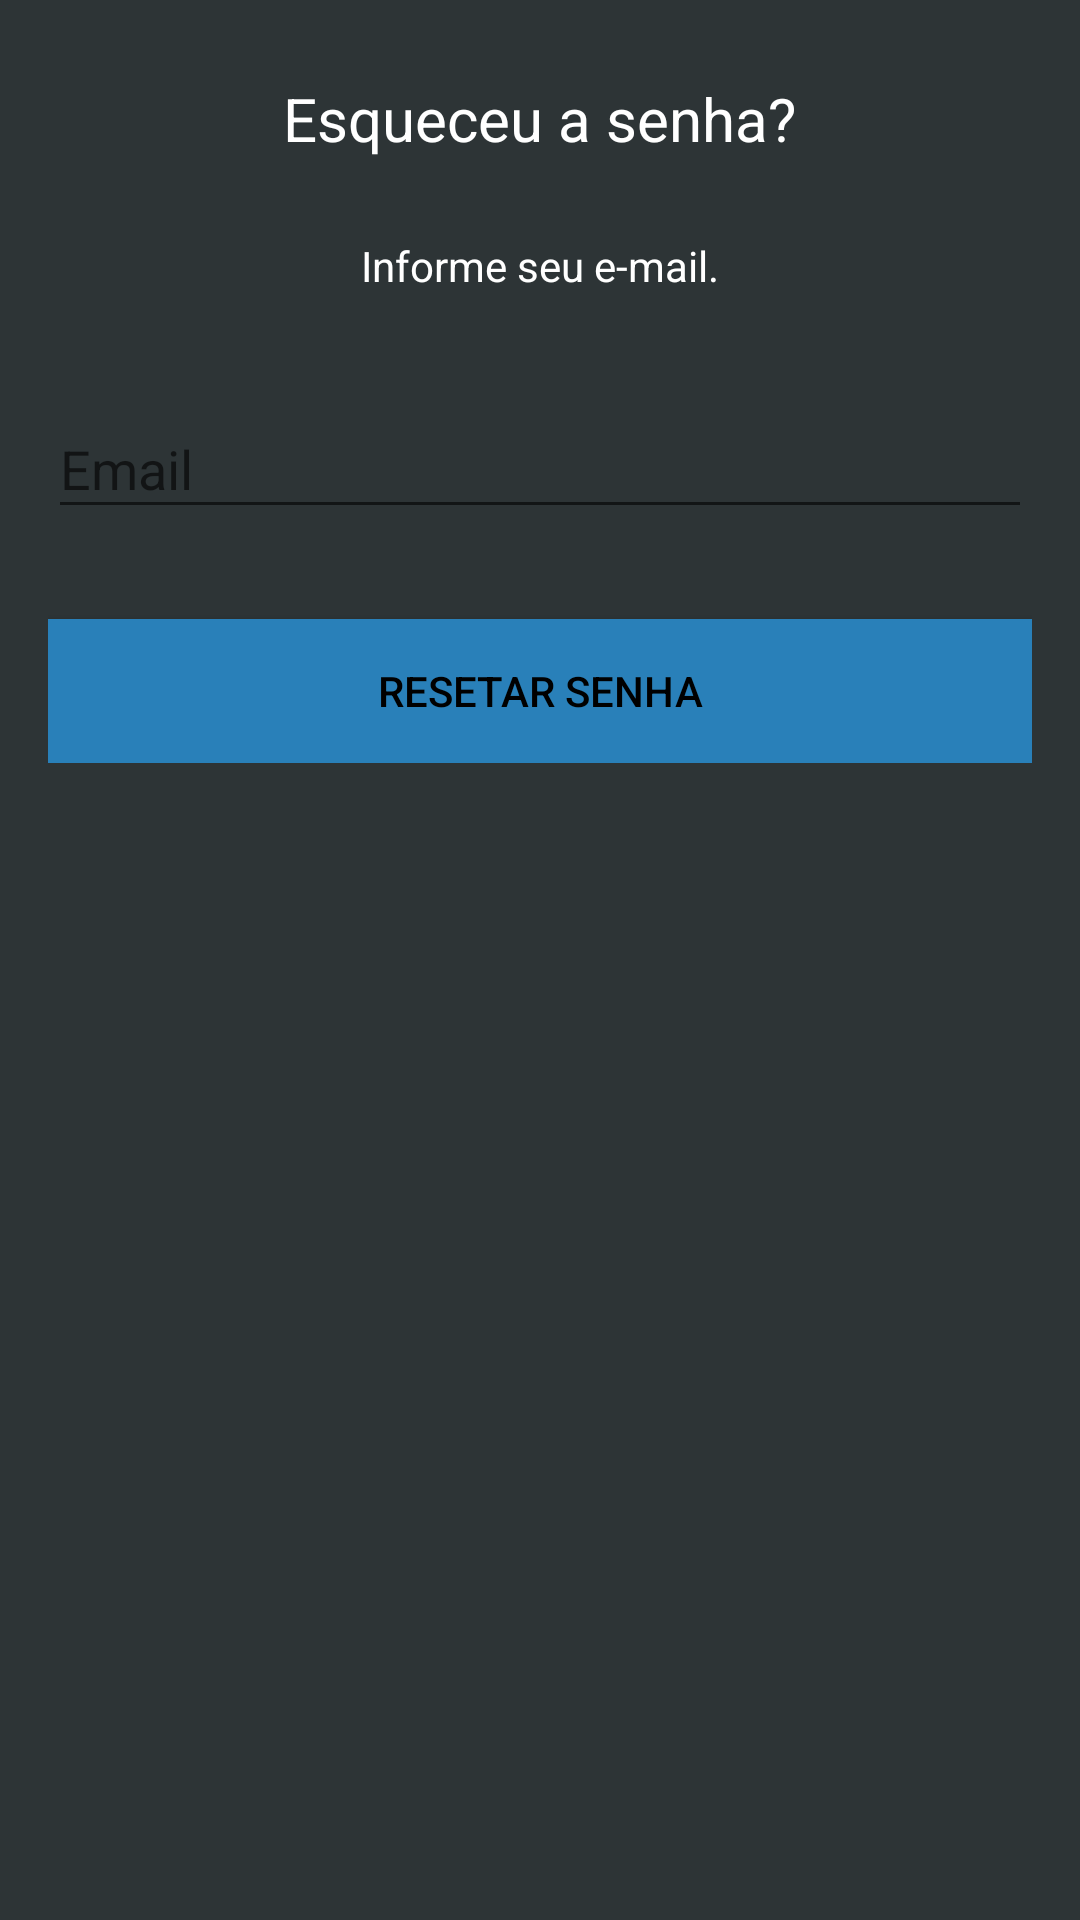

Reconstruct the res/layout file that produces this screen, plus the resources it refers to.
<!-- AndroidManifest.xml: application theme AppTheme -->
<!-- res/layout/activity_esqueci_senha.xml -->
<?xml version="1.0" encoding="utf-8"?>
<android.support.constraint.ConstraintLayout xmlns:android="http://schemas.android.com/apk/res/android"
    xmlns:app="http://schemas.android.com/apk/res-auto"
    xmlns:tools="http://schemas.android.com/tools"
    android:layout_width="match_parent"
    android:layout_height="match_parent"
    android:background="@color/colorPrimaryDark"
    tools:context="br.com.lsouza.notepad.EsqueciSenhaActivity">

    <LinearLayout
        android:layout_width="fill_parent"
        android:layout_height="wrap_content"
        android:layout_marginTop="30dp"
        android:background="@color/colorPrimaryDark"
        android:gravity="center"
        android:orientation="vertical"
        android:padding="@dimen/activity_horizontal_margin">


        <TextView
            android:layout_width="wrap_content"
            android:layout_height="wrap_content"
            android:layout_gravity="center_horizontal"
            android:padding="10dp"
            android:text="@string/lbl_forgot_password"
            android:textColor="@android:color/white"
            android:textSize="20dp" />

        <TextView
            android:layout_width="wrap_content"
            android:layout_height="wrap_content"
            android:layout_marginBottom="10dp"
            android:gravity="center_horizontal"
            android:padding="@dimen/activity_horizontal_margin"
            android:text="@string/forgot_password_msg"
            android:textColor="@android:color/white"
            android:textSize="14dp" />

        <android.support.design.widget.TextInputLayout
            android:layout_width="match_parent"
            android:layout_height="wrap_content">

            <EditText
                android:id="@+id/email"
                android:layout_width="match_parent"
                android:layout_height="wrap_content"
                android:layout_marginBottom="10dp"
                android:layout_marginTop="20dp"
                android:hint="@string/hint_email"
                android:inputType="textEmailAddress"
                android:textColor="@android:color/white"
                android:textColorHint="@android:color/white" />
        </android.support.design.widget.TextInputLayout>

        

        <Button
            android:id="@+id/btn_reset"
            android:layout_width="fill_parent"
            android:layout_height="wrap_content"
            android:layout_marginTop="20dip"
            android:background="@color/colorAccent"
            android:text="@string/btn_reset_password"
            android:textColor="@android:color/black" />


    </LinearLayout>

    <ProgressBar
        android:id="@+id/progressBar"
        android:layout_width="30dp"
        android:layout_height="30dp"
        android:layout_gravity="center|bottom"
        android:layout_marginBottom="20dp"
        android:visibility="gone" />

</android.support.constraint.ConstraintLayout>
<!-- resources referenced by this layout -->
<resources>
  <color name="colorAccent">#2980b9</color>
  <color name="colorPrimaryDark">#2d3436</color>
  <dimen name="activity_horizontal_margin">16dp</dimen>
  <string name="btn_reset_password">Resetar senha</string>
  <string name="forgot_password_msg">Informe seu e-mail.</string>
  <string name="hint_email">Email</string>
  <string name="lbl_forgot_password">Esqueceu a senha?</string>
  <style name="AppTheme" parent="Theme.AppCompat.Light.DarkActionBar">
          
          <item name="colorPrimary">@color/colorPrimary</item>
          <item name="colorPrimaryDark">@color/colorPrimaryDark</item>
          <item name="colorAccent">@color/colorAccent</item>
      </style>
  <color name="colorPrimary">#3498db</color>
</resources>
